The GitHub repository ronistr/NeuralNetworksProjects contains a labelled image folder "data" with 5 categories: book, cat, dog, mug, rabbit. Examples follow, each with its label.

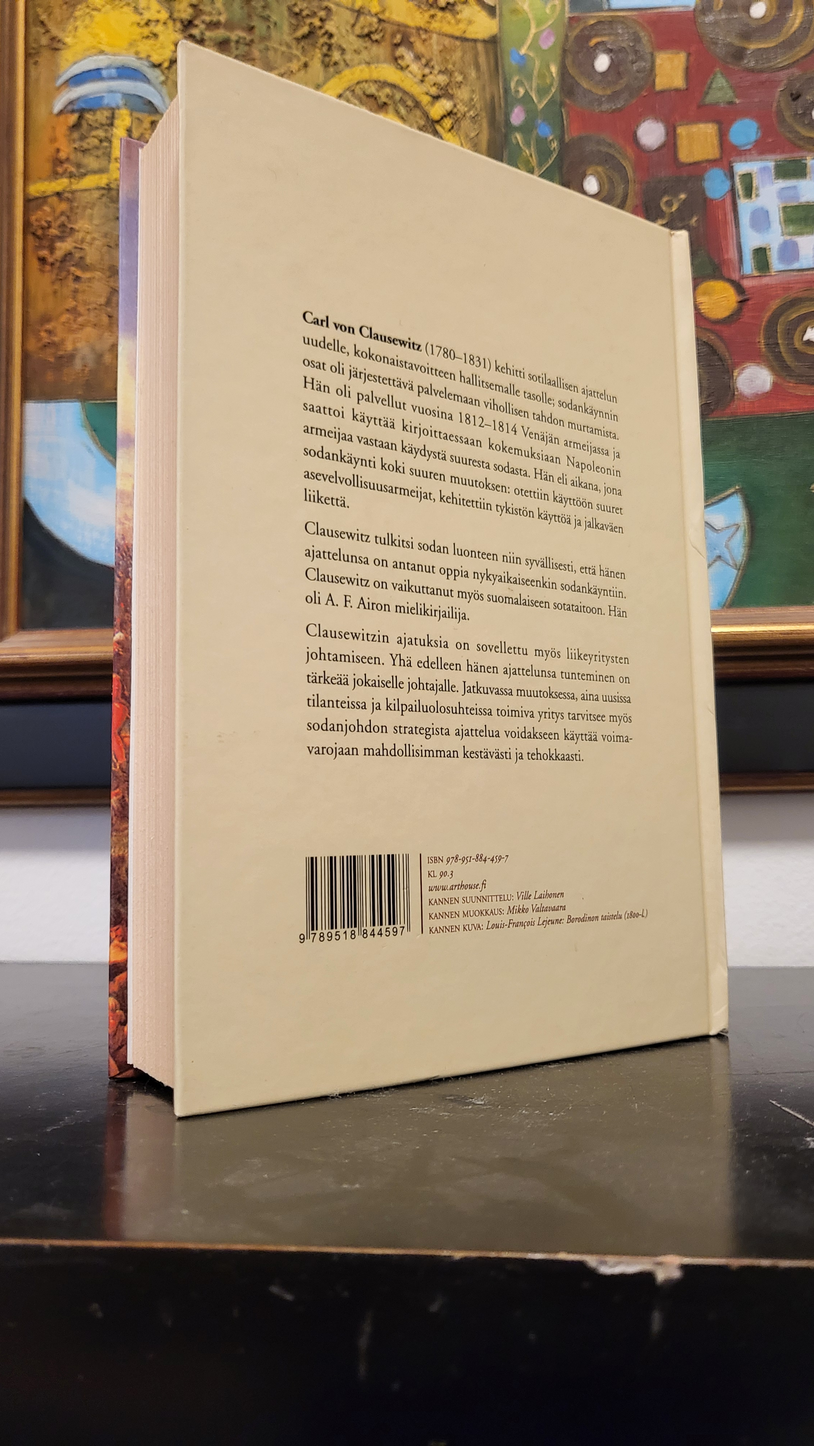
Label: book

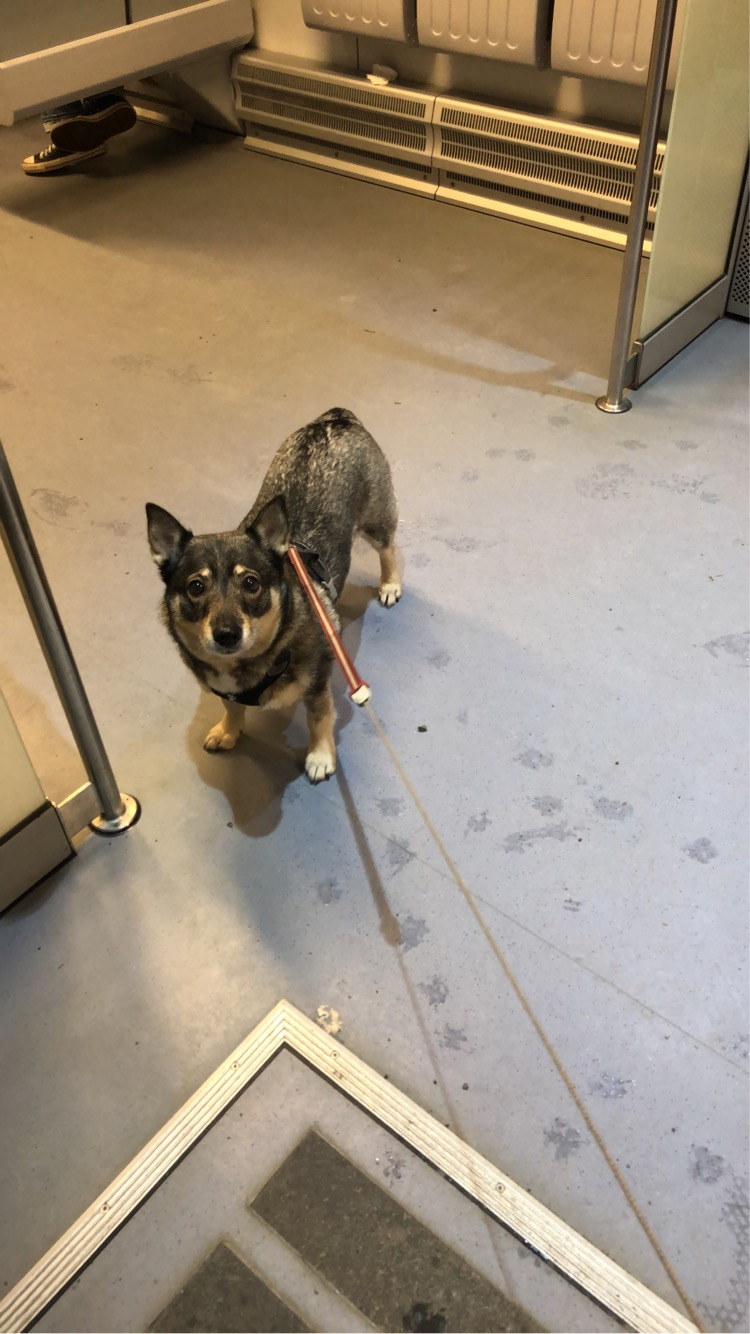
Label: dog

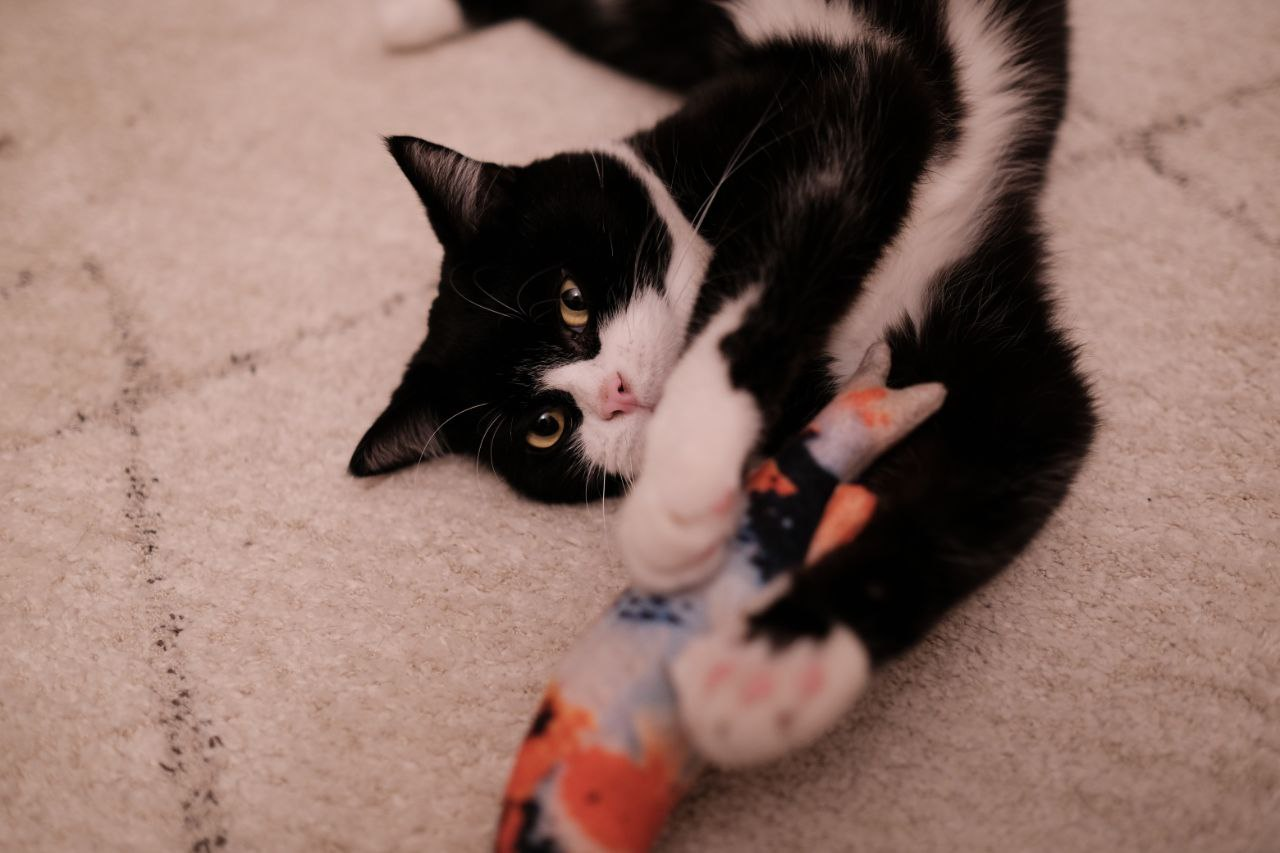
Label: cat

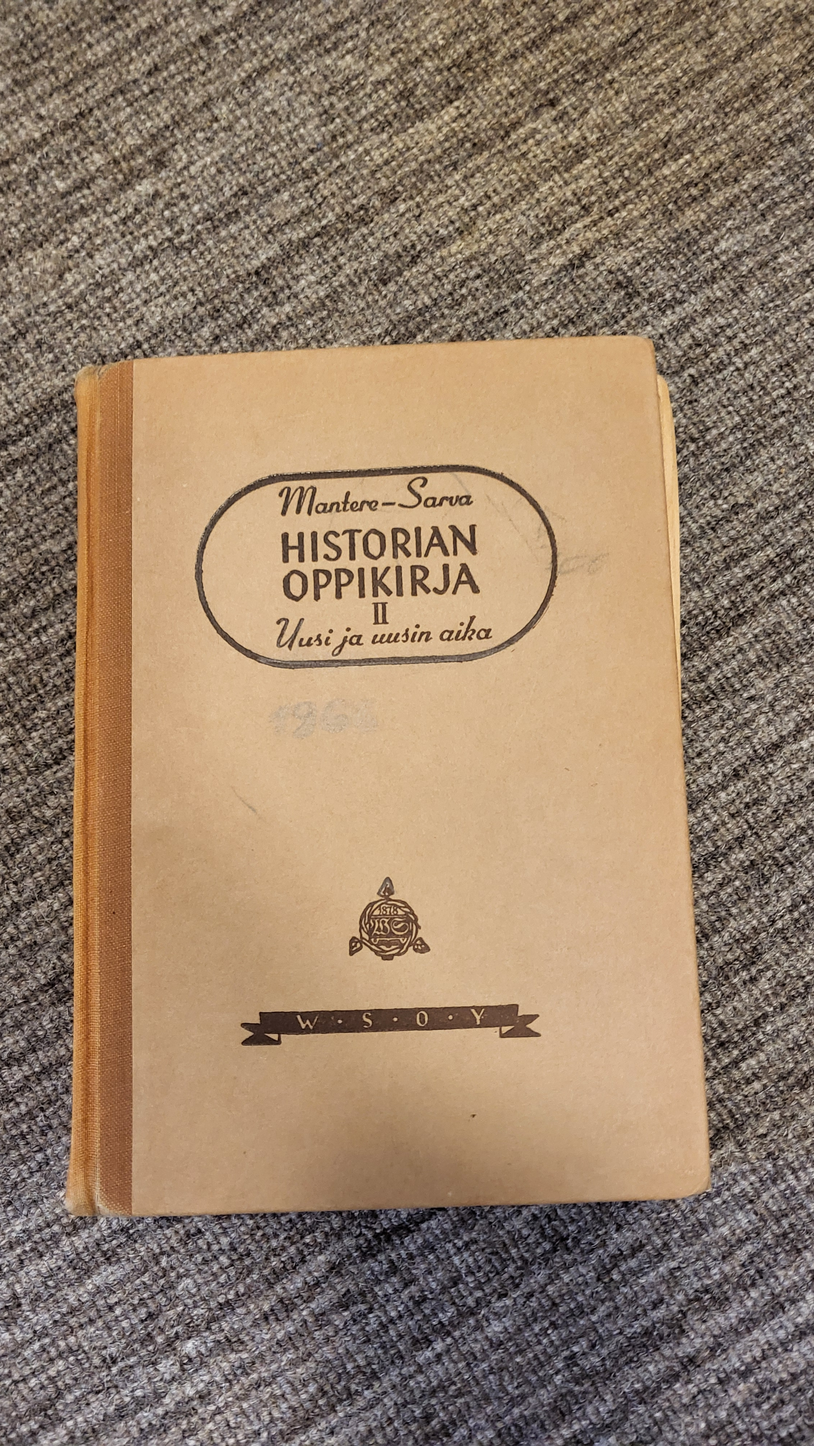
Label: book

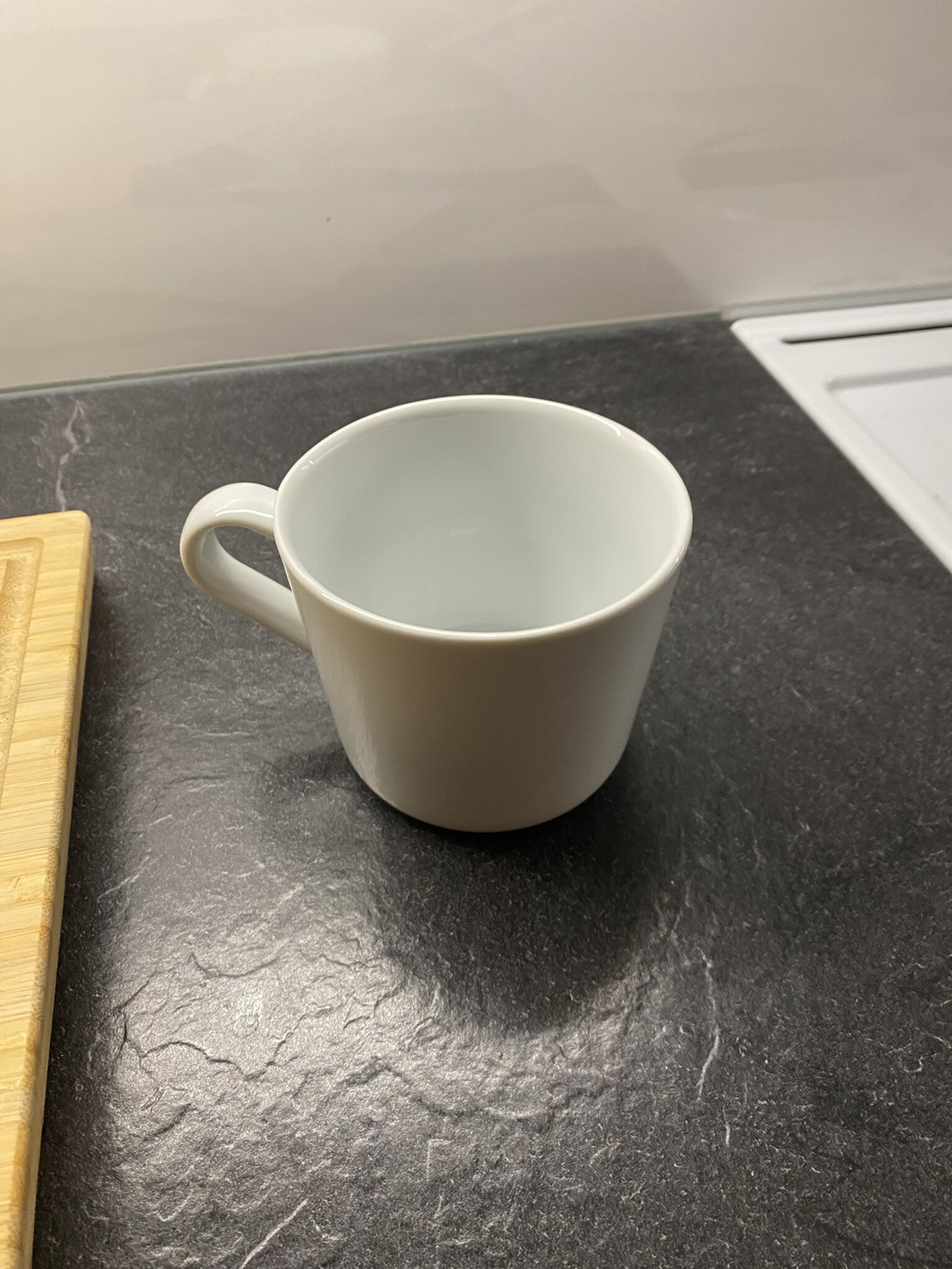
Label: mug

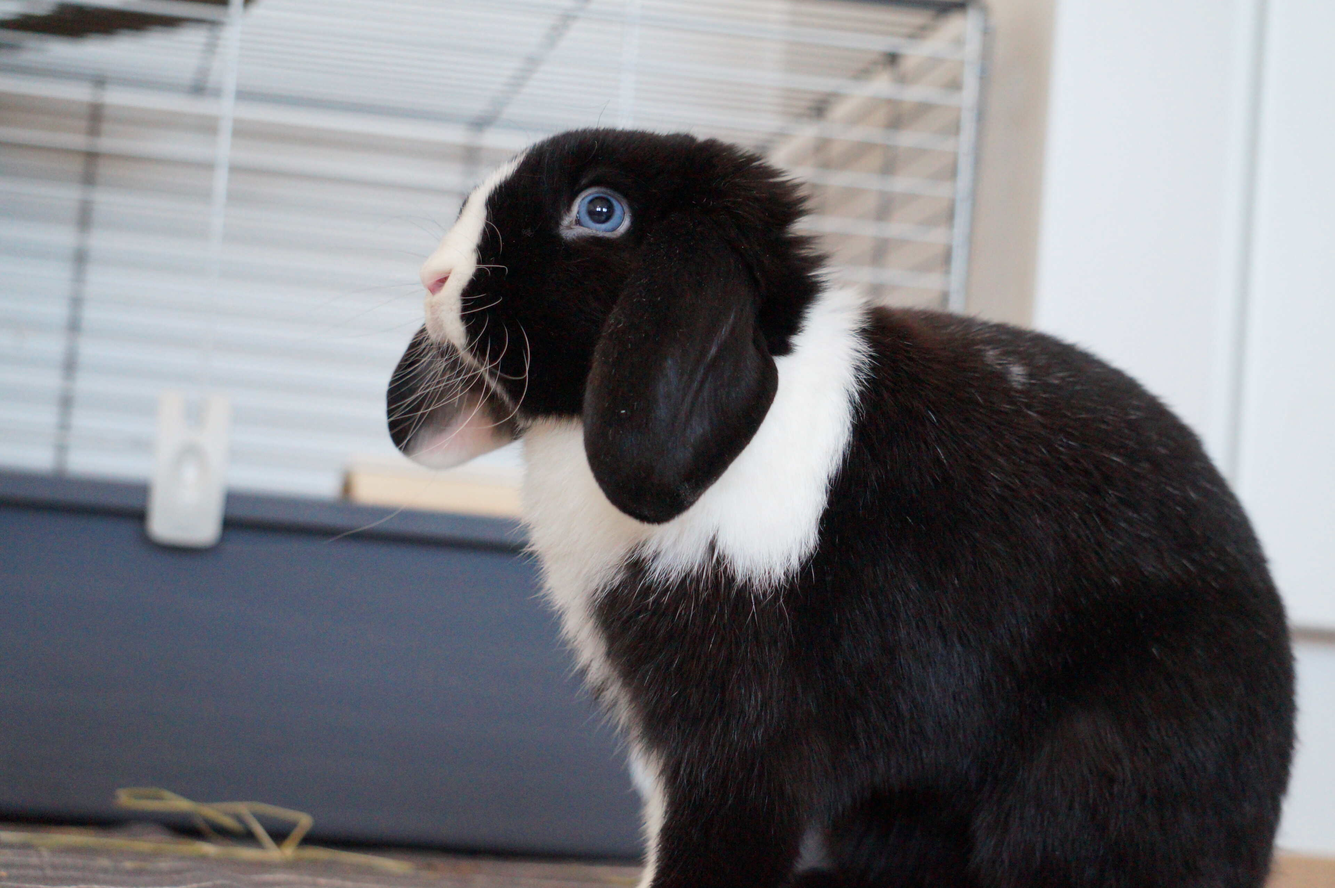
Label: rabbit
